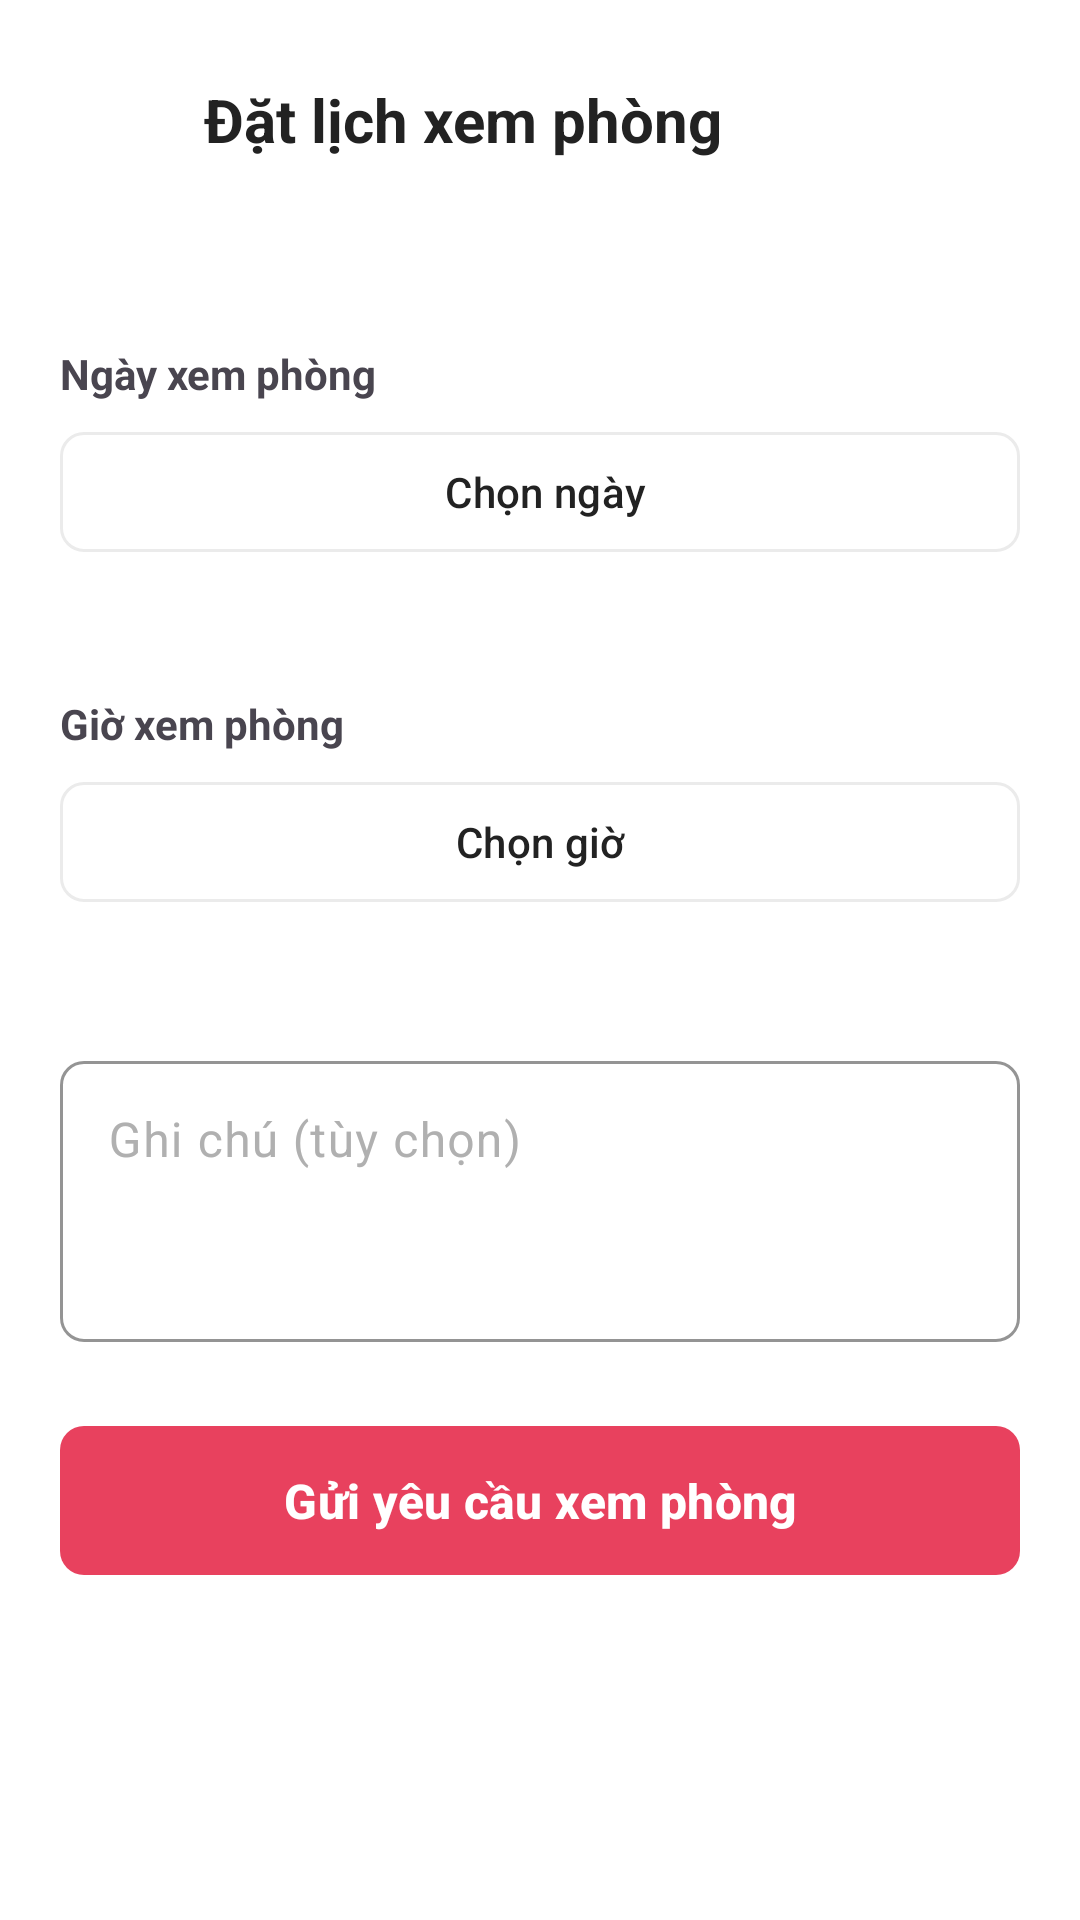

Produce the Android XML layout that renders to this screen, including the resource entries it uses.
<!-- AndroidManifest.xml: application theme Theme.UniRent -->
<!-- res/layout/activity_appointment.xml -->
<?xml version="1.0" encoding="utf-8"?>
<ScrollView xmlns:android="http://schemas.android.com/apk/res/android"
    xmlns:app="http://schemas.android.com/apk/res-auto"
    android:layout_width="match_parent" android:layout_height="match_parent"
    android:background="@color/background">

    <LinearLayout
        android:layout_width="match_parent" android:layout_height="wrap_content"
        android:orientation="vertical" android:padding="20dp">

        <LinearLayout
            android:layout_width="match_parent" android:layout_height="wrap_content"
            android:orientation="horizontal" android:gravity="center_vertical">
            <ImageButton
                android:id="@+id/btn_back"
                android:layout_width="40dp" android:layout_height="40dp"
                android:background="?selectableItemBackgroundBorderless"
                android:src="@drawable/ic_arrow_back"
                app:tint="@color/text_primary"/>
            <TextView
                android:layout_width="wrap_content" android:layout_height="wrap_content"
                android:layout_marginStart="8dp"
                android:text="Đặt lịch xem phòng"
                android:textSize="20sp" android:textStyle="bold"
                android:textColor="@color/text_primary"/>
        </LinearLayout>

        <TextView
            android:id="@+id/tv_room_title"
            android:layout_width="match_parent" android:layout_height="wrap_content"
            android:layout_marginTop="16dp"
            android:textColor="@color/text_primary"
            android:textStyle="bold"/>

        <TextView
            android:layout_width="wrap_content" android:layout_height="wrap_content"
            android:layout_marginTop="20dp" android:text="Ngày xem phòng"
            android:textStyle="bold"/>

        <com.google.android.material.button.MaterialButton
            android:id="@+id/btn_pick_date"
            style="@style/UniRent.Button.Outline"
            android:layout_width="match_parent" android:layout_height="wrap_content"
            android:layout_marginTop="6dp"
            android:icon="@drawable/ic_calendar"
            android:text=" Chọn ngày"/>

        <TextView
            android:id="@+id/tv_date"
            android:layout_width="match_parent" android:layout_height="wrap_content"
            android:layout_marginTop="6dp"
            android:textColor="@color/brand"
            android:textStyle="bold"
            android:textSize="16sp"/>

        <TextView
            android:layout_width="wrap_content" android:layout_height="wrap_content"
            android:layout_marginTop="16dp" android:text="Giờ xem phòng"
            android:textStyle="bold"/>

        <com.google.android.material.button.MaterialButton
            android:id="@+id/btn_pick_time"
            style="@style/UniRent.Button.Outline"
            android:layout_width="match_parent" android:layout_height="wrap_content"
            android:layout_marginTop="6dp"
            android:text="Chọn giờ"/>

        <TextView
            android:id="@+id/tv_time"
            android:layout_width="match_parent" android:layout_height="wrap_content"
            android:layout_marginTop="6dp"
            android:textColor="@color/brand"
            android:textStyle="bold"
            android:textSize="16sp"/>

        <com.google.android.material.textfield.TextInputLayout
            style="@style/UniRent.TextInput"
            android:layout_width="match_parent" android:layout_height="wrap_content"
            android:layout_marginTop="16dp" android:hint="Ghi chú (tùy chọn)">
            <com.google.android.material.textfield.TextInputEditText
                android:id="@+id/et_note"
                android:layout_width="match_parent" android:layout_height="wrap_content"
                android:minLines="3" android:gravity="top"
                android:inputType="textMultiLine"
                    android:textColor="@color/text_primary"
                    android:textSize="16sp"/>
        </com.google.android.material.textfield.TextInputLayout>

        <com.google.android.material.button.MaterialButton
            android:id="@+id/btn_submit"
            style="@style/UniRent.Button.Primary"
            android:layout_width="match_parent" android:layout_height="wrap_content"
            android:layout_marginTop="24dp"
            android:text="Gửi yêu cầu xem phòng"/>
    </LinearLayout>
</ScrollView>
<!-- resources referenced by this layout -->
<resources>
  <color name="background">#FFFFFF</color>
  <color name="brand">#E8415E</color>
  <color name="text_primary">#222222</color>
  <!-- drawable ic_calendar (drawable) -->
  <?xml version="1.0" encoding="utf-8"?>
  <vector xmlns:android="http://schemas.android.com/apk/res/android"
      android:width="24dp" android:height="24dp"
      android:viewportWidth="24" android:viewportHeight="24"
      android:tint="?attr/colorControlNormal">
      <path android:fillColor="@android:color/white" android:pathData="M19,3h-1V1h-2v2H8V1H6v2H5c-1.11,0 -1.99,0.9 -1.99,2L3,19c0,1.1 0.89,2 2,2h14c1.1,0 2,-0.9 2,-2V5c0,-1.1 -0.9,-2 -2,-2zM19,19H5V8h14v11z"/>
  </vector>
  <style name="UniRent.Button.Outline" parent="Widget.Material3.Button.OutlinedButton">
          <item name="cornerRadius">8dp</item>
          <item name="android:textAllCaps">false</item>
          <item name="android:textColor">@color/text_primary</item>
          <item name="strokeColor">@color/divider</item>
      </style>
  <style name="UniRent.Button.Primary" parent="Widget.Material3.Button">
          <item name="cornerRadius">8dp</item>
          <item name="android:paddingTop">14dp</item>
          <item name="android:paddingBottom">14dp</item>
          <item name="android:textAllCaps">false</item>
          <item name="android:textStyle">bold</item>
          <item name="android:textSize">16sp</item>
          <item name="backgroundTint">@color/brand</item>
          <item name="android:textColor">@color/white</item>
      </style>
  <style name="UniRent.TextInput" parent="Widget.Material3.TextInputLayout.OutlinedBox">
          <item name="boxCornerRadiusTopStart">8dp</item>
          <item name="boxCornerRadiusTopEnd">8dp</item>
          <item name="boxCornerRadiusBottomStart">8dp</item>
          <item name="boxCornerRadiusBottomEnd">8dp</item>
          <item name="boxBackgroundColor">@color/surface</item>
          <item name="boxStrokeColor">@color/divider</item>
          <item name="hintTextColor">@color/text_hint</item>
          <item name="android:textColorHint">@color/text_hint</item>
      </style>
  <style name="Theme.UniRent" parent="Theme.Material3.Light.NoActionBar">
          <item name="colorPrimary">@color/brand</item>
          <item name="colorPrimaryVariant">@color/brand_dark</item>
          <item name="colorOnPrimary">@color/text_on_brand</item>
          <item name="colorPrimaryContainer">@color/brand_light</item>
          <item name="colorOnPrimaryContainer">@color/brand_dark</item>
          <item name="colorSecondary">@color/brand</item>
          <item name="colorOnSecondary">@color/white</item>
          <item name="android:colorBackground">@color/background</item>
          <item name="colorSurface">@color/surface</item>
          <item name="colorOnSurface">@color/text_primary</item>
          <item name="colorOnSurfaceVariant">@color/text_secondary</item>
          <item name="colorError">@color/error</item>
          <item name="colorOnError">@color/white</item>
          <item name="android:statusBarColor" tools:targetApi="l">@color/brand_dark</item>
          <item name="android:navigationBarColor">@color/white</item>
          <item name="android:windowLightStatusBar" tools:targetApi="m">false</item>
      </style>
  <color name="divider">#EBEBEB</color>
  <color name="white">#FFFFFF</color>
  <color name="surface">#FFFFFF</color>
  <color name="text_hint">#B0B0B0</color>
  <color name="brand_dark">#C62845</color>
  <color name="text_on_brand">#FFFFFF</color>
  <color name="brand_light">#FFE8EC</color>
  <color name="text_secondary">#6A6A6A</color>
  <color name="error">#C13515</color>
</resources>
